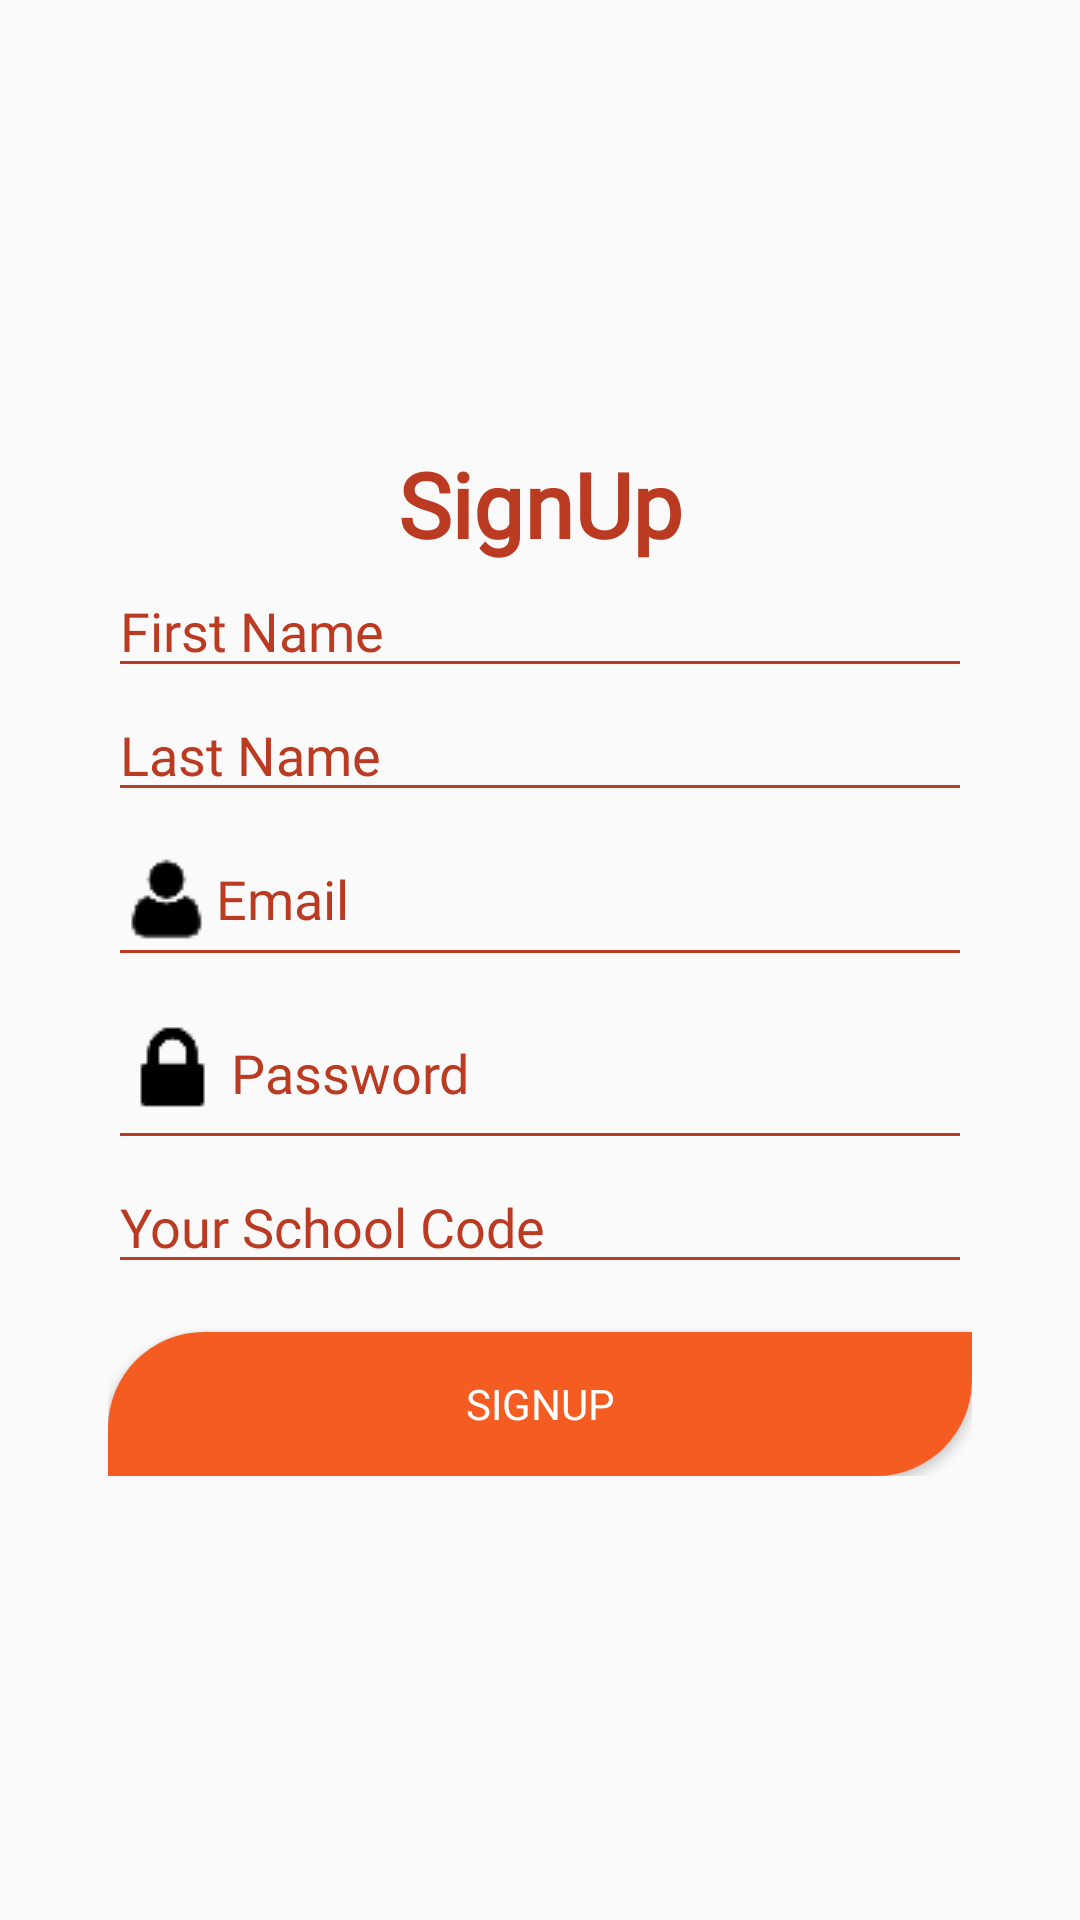

This screen was rendered from an Android layout file. Write that file and the resources it references.
<!-- AndroidManifest.xml: application theme AppTheme -->
<!-- res/layout/activity_sign_up.xml -->
<?xml version="1.0" encoding="utf-8"?>
<RelativeLayout xmlns:android="http://schemas.android.com/apk/res/android"
    xmlns:app="http://schemas.android.com/apk/res-auto"
    xmlns:tools="http://schemas.android.com/tools"
    android:layout_width="match_parent"
    android:layout_height="match_parent"
    tools:context="andrew.com.hackathon_2018.SignUp">

    <ImageSwitcher
        android:layout_width="match_parent"
        android:layout_height="75dp"
        android:id="@+id/signUpScreenImageSwitcher" />

    <LinearLayout
        android:layout_width="match_parent"
        android:layout_height="wrap_content"
        android:id="@+id/signInLinearLayout"
        android:orientation="vertical"
        android:layout_centerInParent="true"
        android:padding="36dp">
        <TextView
            android:layout_width="match_parent"
            android:layout_height="wrap_content"
            android:text="@string/signInScreenTitleTextView"
            android:textSize="30sp"
            android:textAlignment="center"
            android:textColor="@color/darkRed"
            android:fontFamily="@font/encodesans_extralight"
            />

        <EditText
            android:layout_width="match_parent"
            android:layout_height="wrap_content"
            android:hint="@string/signUpScreenDisplayFirstNameText"
            android:id="@+id/signUpScreenDisplayFirstNameEditText"
            android:textColor="#000000"
            android:backgroundTint="@color/darkRed"
            android:fontFamily="@font/encodesans_extralight"
            android:textColorHint="@color/darkRed"/>

        <EditText
            android:layout_width="match_parent"
            android:layout_height="wrap_content"
            android:hint="@string/signUpScreenDisplayLastNameText"
            android:fontFamily="@font/encodesans_extralight"
            android:id="@+id/signUpScreenDisplayLastNameEditText"
            android:textColor="#000000"
            android:backgroundTint="@color/darkRed"
            android:textColorHint="@color/darkRed"/>

        <EditText
            android:layout_width="match_parent"
            android:layout_height="wrap_content"
            android:drawableLeft="@drawable/login_username_image"
            android:id="@+id/signInScreenUsernameEditText"
            android:hint="@string/signInScreenEmailEditTextHint"
            android:fontFamily="@font/encodesans_extralight"
            android:textColor="#000000"
            android:backgroundTint="@color/darkRed"
            android:textColorHint="@color/darkRed"
            />
        <EditText
            android:layout_width="match_parent"
            android:layout_height="wrap_content"
            android:drawableLeft="@drawable/login_password_image"
            android:inputType="textPassword"
            android:id="@+id/signInScreenPasswordEditText"
            android:hint="@string/signInScreenPasswordEditTextHint"
            android:fontFamily="@font/encodesans_extralight"
            android:textColor="#000000"
            android:backgroundTint="@color/darkRed"
            android:textColorHint="@color/darkRed"
            />

        <EditText
            android:layout_width="match_parent"
            android:layout_height="wrap_content"
            android:hint="@string/signUpScreenSchoolCodeHint"
            android:fontFamily="@font/encodesans_extralight"
            android:inputType="number"
            android:id="@+id/signUpScreenSchoolCodeEditText"
            android:textColor="#000000"
            android:backgroundTint="@color/darkRed"
            android:textColorHint="@color/darkRed"/>
        <Button
            android:layout_width="match_parent"
            android:layout_height="match_parent"
            android:layout_marginTop="16dp"
            android:fontFamily="@font/encodesans_extralight"
            android:text="@string/signInScreenSignUpButton"
            android:id="@+id/signInScreenSignUpButton"
            android:background="@drawable/login_button_design"
            android:textColor="@android:color/white"
            />
    </LinearLayout>
</RelativeLayout>
<!-- resources referenced by this layout -->
<resources>
  <color name="darkRed">#BB3B22</color>
  <!-- drawable login_button_design (drawable) -->
  <?xml version="1.0" encoding="utf-8"?>
  <shape xmlns:android="http://schemas.android.com/apk/res/android">
  
      <solid android:color="@color/orange"/>
      <corners
          android:bottomRightRadius="32dp"
          android:topLeftRadius="32dp"/>
  </shape>
  <!-- drawable login_password_image: png bitmap (drawable, 14799 bytes) -->
  <!-- drawable login_username_image: png bitmap (drawable, 15051 bytes) -->
  <string name="signInScreenEmailEditTextHint">Email</string>
  <string name="signInScreenPasswordEditTextHint">Password</string>
  <string name="signInScreenSignUpButton">SignUp</string>
  <string name="signInScreenTitleTextView"><b>SignUp</b></string>
  <string name="signUpScreenDisplayFirstNameText">First Name</string>
  <string name="signUpScreenDisplayLastNameText">Last Name</string>
  <string name="signUpScreenSchoolCodeHint">Your School Code</string>
  <style name="AppTheme" parent="Theme.AppCompat.Light.NoActionBar">
          
          <item name="colorPrimary">@color/orange</item>
          <item name="colorPrimaryDark">@color/darkRed</item>
          <item name="colorAccent">@color/lightGray</item>
          <item name="android:windowDrawsSystemBarBackgrounds">true</item>
          <item name="android:statusBarColor">@android:color/transparent</item>
          <item name="windowActionBarOverlay">true</item>
          <item name="android:fitsSystemWindows">true</item>
      </style>
  <color name="orange">#F55C22</color>
  <color name="lightGray">#D4D3D9</color>
</resources>
